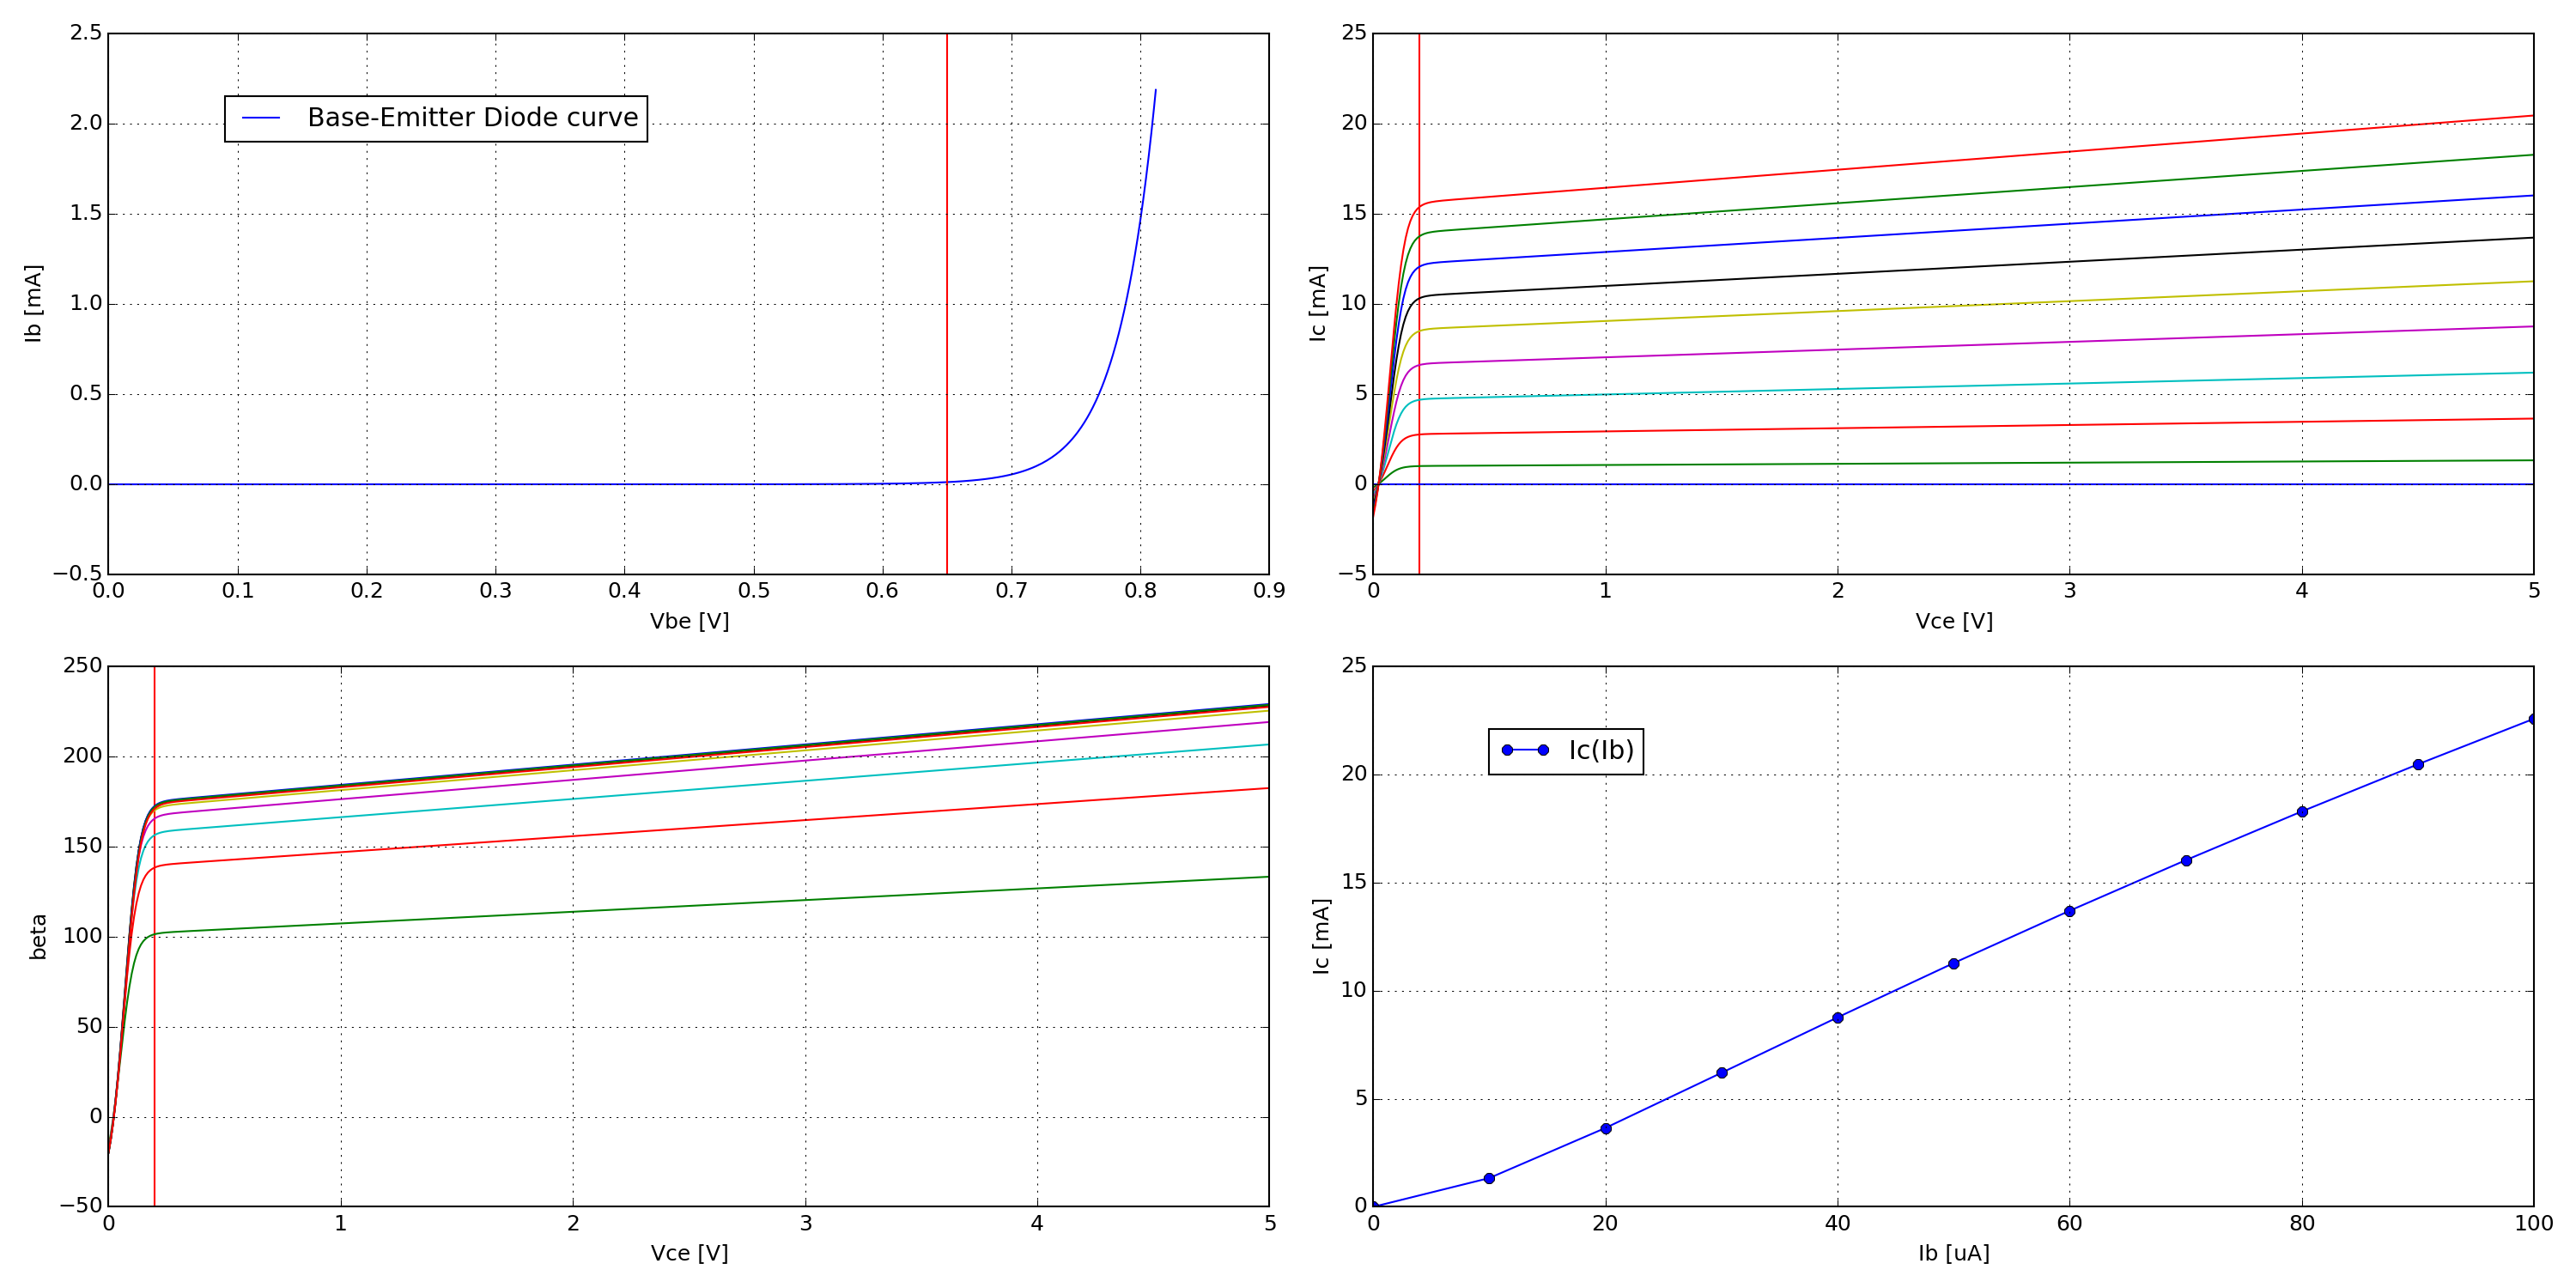

Recreate this plot in Python.
####################################################################################################

import os

import numpy as np
from matplotlib import pylab

####################################################################################################

import PySpice.Logging.Logging as Logging
logger = Logging.setup_logging()

####################################################################################################

from PySpice.Probe.Plot import plot
from PySpice.Spice.Library import SpiceLibrary
from PySpice.Spice.Netlist import Circuit
from PySpice.Unit.Units import *

####################################################################################################

libraries_path = os.path.join(os.path.dirname(os.path.dirname(__file__)), 'libraries')
spice_library = SpiceLibrary(libraries_path)

####################################################################################################

circuit = Circuit('Transistor')

Vbase = circuit.V('base', '1', circuit.gnd, 1)
circuit.R('base', 1, 'base', kilo(1))
Vcollector = circuit.V('collector', '2', circuit.gnd, 0)
circuit.R('collector', 2, 'collector', kilo(1))
# circuit.BJT(1, 'collector', 'base', circuit.gnd, 'generic')
# circuit.model('generic', 'npn')
circuit.include(spice_library['2n2222a'])
circuit.BJT(1, 'collector', 'base', circuit.gnd, '2n2222a')

####################################################################################################

figure = pylab.figure()

####################################################################################################

simulator = circuit.simulator(temperature=25, nominal_temperature=25)
analysis = simulator.dc(Vbase=slice(0, 3, .01))

axe1 = pylab.subplot(221)
axe1.plot(analysis.base, -analysis.vbase*1000)
axe1.axvline(x=.65, color='red')
axe1.legend(('Base-Emitter Diode curve',), loc=(.1,.8))
axe1.grid()
axe1.set_xlabel('Vbe [V]')
axe1.set_ylabel('Ib [mA]')

####################################################################################################

circuit = Circuit('Transistor')
Ibase = circuit.I('base', circuit.gnd, 'base', micro(10)) # take care to the orientation
Vcollector = circuit.V('collector', 'collector', circuit.gnd, 5)
# circuit.BJT(1, 'collector', 'base', circuit.gnd, 'generic')
# circuit.model('generic', 'npn')
circuit.include(spice_library['2n2222a'])
circuit.BJT(1, 'collector', 'base', circuit.gnd, '2n2222a')

# Fixme: ngspice doesn't support multi-sweep ???
#   it works in interactive mode
# simulator = circuit.simulator(temperature=25, nominal_temperature=25)
# analysis = simulator.dc(Vcollector=slice(0, 5, .1), Ibase=slice(micro(10), micro(100), micro(10)))
# 0 v(i-sweep)    voltage # Vcollector in fact
# 1 v(collector)  voltage
# 2 v(base)       voltage
# 3 i(vcollector) current
# 0.00000000e+00,   1.00000000e-01,   2.00000000e-01, 3.00000000e-01,   4.00000000e-01,   5.00000000e-01, 6.00000000e-01,   7.00000000e-01,   8.00000000e-01, 9.00000000e-01
# 0.00000000e+00,   1.00000000e-01,   2.00000000e-01, 3.00000000e-01,   4.00000000e-01,   5.00000000e-01, 6.00000000e-01,   7.00000000e-01,   8.00000000e-01, 9.00000000e-01
# 6.50478604e-01,   7.40522920e-01,   7.68606463e-01, 7.69192913e-01,   7.69049191e-01,   7.69050844e-01, 7.69049584e-01,   7.69049559e-01,   7.69049559e-01, 7.69049559e-01
# 9.90098946e-06,  -3.15540984e-04,  -9.59252614e-04, -9.99134834e-04,  -9.99982226e-04,  -1.00005097e-03, -1.00000095e-03,  -9.99999938e-04,  -9.99999927e-04, -9.99999937e-04

# analysis = simulator.dc(Vcollector=slice(0, 10, .1))
# 0 v(v-sweep)      voltage
# 1 v(collector)    voltage
# 2 v(base) voltage
# 3 i(vcollector)   current

# analysis = simulator.dc(Ibase=slice(micro(10), micro(100), micro(10)))
# 0 v(i-sweep)      voltage
# 1 v(collector)    voltage
 # 2 v(base) voltage
# 3 i(vcollector)   current

axe2 = pylab.subplot(222)
axe2.grid()
# axe2.legend(('Ic(Vce, Ib)',), loc=(.5,.5))
axe2.set_xlabel('Vce [V]')
axe2.set_ylabel('Ic [mA]')
axe2.axvline(x=.2, color='red')

axe3 = pylab.subplot(223)
axe3.grid()
# axe3.legend(('beta(Vce)',), loc=(.5,.5))
axe3.set_xlabel('Vce [V]')
axe3.set_ylabel('beta')
axe3.axvline(x=.2, color='red')

for base_current in np.arange(0, 100, 10):
    base_current = micro(base_current)
    Ibase.dc_value = base_current
    simulator = circuit.simulator(temperature=25, nominal_temperature=25)
    analysis = simulator.dc(Vcollector=slice(0, 5, .01))
    # Fixme: lower case 
    # add ib as text, linear and saturate region
    axe2.plot(analysis.collector, -analysis.vcollector*1000)
    # Plot beta
    axe3.plot(analysis.collector, -analysis.vcollector/float(base_current))
    # # trans-resistance U = RI   R = U / I = Vce / Ie
    # # axe3.plot(analysis.collector, analysis.v_sweep/(float(base_current)-analysis.vcollector))
    # # Fixme: v_sweep is not so explicit

axe4 = pylab.subplot(224)
axe4.grid()
axe4.set_xlabel('Ib [uA]')
axe4.set_ylabel('Ic [mA]')

simulator = circuit.simulator(temperature=25, nominal_temperature=25)
analysis = simulator.dc(Ibase=slice(0, 100e-6, 10e-6))
# Fixme: v_sweep
axe4.plot(analysis.v_sweep*1e6, -analysis.vcollector*1000, 'o-')
axe4.legend(('Ic(Ib)',), loc=(.1,.8))

####################################################################################################

pylab.show()

####################################################################################################
# 
# End
# 
####################################################################################################
